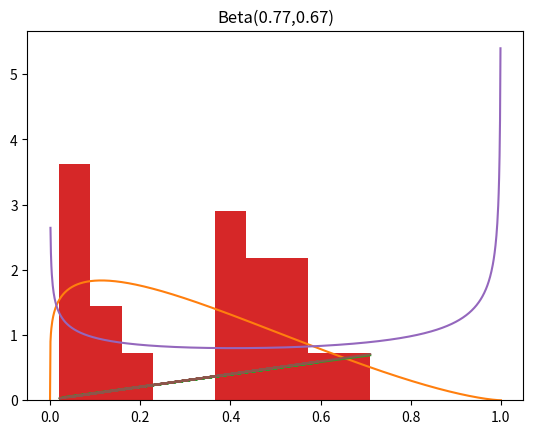

Generate this figure with matplotlib:
"""
ebb_fit_prior  fits a Beta prior estimating the params from the data using 
method of moments and MLE estimates
augment : given data and prior, computes the shrinked estimate, credible intervals and 
augments those in the given dataframe
check_fit : plots the true average and the shrinked average

"""

import numpy as np     
import pandas as pd
from scipy.stats import beta as beta_dist

from dataclasses import dataclass

import matplotlib.pyplot as plt

#prior = namedtuple('prior', ['alpha','beta'])

@dataclass
class Beta:
    """ minimal Beta class, for prior and posterior objects"""
    alpha: float
    beta: float
    
    def pdf(self, x):
        return beta_dist.pdf(x, self.alpha, self.beta)
        pass
    
        
    def plot(self, x, n):
        """ plots the prior pdf density over the data histogram"""
        # add various plotting args
        x_ax = np.linspace(0,1,1000)
        rv = beta_dist(self.alpha, self.beta)
        p = x/n
        plt.hist(p, density = True)
        plt.plot(x_ax, rv.pdf(x_ax))
        plt.title(f'Beta({self.alpha.round(2)},{self.beta.round(2)})')
        plt.show()
           
    
    
    
def ebb_fit_prior(x, n, method = 'mm', start = (0.5,0.5)):
    p = x/n
    if (method == 'mm'):
        mu, sig = np.mean(p), np.var(p)
        a = ((1-mu)/sig - 1/mu)*mu**2
        b = a*(1/mu - 1)
        
        fitted_prior = Beta(a,b)
                
        pass
    elif (method == 'mle'):
        
        # starting value
        # if (np.isnan(start)):
        #     mm_est = ebb_fit_prior(x, n, 'mm')
        #     start = (mm_est.alpha, mm_est.beta)
        #     #print(start)
        
        # likelihood function: f(a, b)
        def likelihood(pars):
            return (-np.sum(beta_dist.pdf(p, pars[0], pars[1])))
            
        
        # optimization function: over a series of params, optimise likelihood
        # outp = minimize(likelihood, x0 = start, method = 'BFGS')
        # fitted_prior = Beta(outp.x[0], outp.x[1])
        
        a,b,*ls = beta_dist.fit(p)
        fitted_prior = Beta(a,b)
        pass
    else:
        return ('Method should be MM or MLE')
    
    return fitted_prior
    
    
    pass 


def augment(prior, data, x, n):
    
    # compute the estimates 
    post_alpha = prior.alpha + x
    post_beta = prior.beta + n - x 
    
    eb_est = (x + prior.alpha)/(n + prior.alpha + prior.beta)
    
    posterior = Beta(post_alpha, post_beta)
    
    # compute the posterior credible intervals 
    post_l = beta_dist.ppf(0.025, posterior.alpha, posterior.beta)
    post_u = beta_dist.ppf(0.975, posterior.alpha, posterior.beta)
    
    # add the column
    new_cols = pd.DataFrame({'alpha':post_alpha, 'beta': post_beta, 'eb_est': eb_est, 'cred_lower': post_l, 'cred_upper':post_u})
    aug_df = pd.concat([data, new_cols], axis = 1)
    
    return aug_df

    pass


    
def check_fit(aug_df):
    plt.plot(aug_df.est, aug_df.eb_est)
    plt.show()

if __name__ == '__main__':  
    x = np.random.randint(0,50,20)
    n = np.random.randint(50,100, 20)
    p = x/n
    dt = pd.DataFrame({'S':x, 'Tot':n, 'est':p})
        
    est1 = ebb_fit_prior(x,n, 'mm')
    print(est1)
    est1.plot(x, n)
    
    new_dt = augment(est1, dt, dt.S, dt.Tot)
    print(new_dt.head(10))
    check_fit(new_dt)
       
    print('=============================')
    est2 = ebb_fit_prior(x,n,'mle')
    print(est2)
    est2.plot(x,n)
    new_dt = augment(est2, dt, dt.S, dt.Tot)
    print(new_dt.head(10))
    check_fit(new_dt)
    

